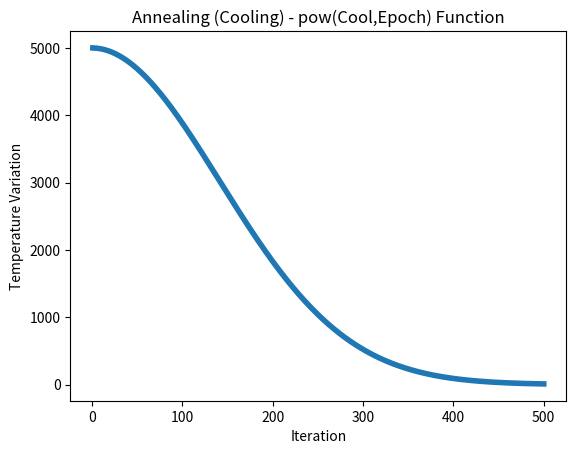

Generate this figure with matplotlib:
import numpy as np
import random
import matplotlib.pyplot as plt
'''
Simulated Annealing gives a near optimal solution
main advantge is tht it does't get stuck in local maxima
'''
'''
Swap function to find neighbours
'''
def swap (Cities, Element1, Element):
    Cities[Element], Cities[Element1] = Cities[min(Element, Element1)], Cities[max(Element, Element1)]
    New_Cities = Cities.copy()
    return New_Cities

def TSP_SimulatedAnnealing(Graph):
    
   Cities = list(range(len(Graph)))
   random.shuffle(Cities)
   Epochlist = []
   Temperaturelist = []
   
   #Calculating cost of the shuffles city order
   Old_Cost = cost(Graph, Cities)
   Epoch = 1 #loop start
   Temperature = 5000 #initial temperature for annealing
   Cool = 0.99995 #cooling factor to reduce temperature effect
   
   while Epoch <= 500:
      Element = np.random.randint(0, len(Graph))
      
      while True:
         Element1 = np.random.randint(0, len(Graph))
         if Element != Element1:
            break
    
      #swapping cities to find neighbours, i.e, getting new permutated cities
      New_Cities = swap(Cities, Element1, Element) 
      #calculating cost of swapped cities
      New_Cost = cost(Graph, New_Cities)
      
      #Optimisation to get the minimum cost tour
      if New_Cost < Old_Cost:
         Tour, Cost = New_Cities, New_Cost
      
      #Annealing procedure to avoid stucking in local maxima
      elif np.random.rand() < np.exp((New_Cost - Old_Cost)/Temperature):
            Tour, Cost = New_Cities, New_Cost
      
      #Cooling procedure. here cooling fucntion taken as anything as we want to reduce temperature at each iteration
      Temperature = Temperature * pow(Cool,Epoch) 
      #Temperature = Temperature / math.log(Cool,10)
      
      if(Temperature>=0):
          Epochlist.append(Epoch)
          Temperaturelist.append(Temperature)
          Epoch += 1
   if(Epoch >= 499):
     plt.plot(Epochlist, Temperaturelist, linewidth = 4)
     plt.xlabel('Iteration')
     plt.ylabel('Temperature Variation') 
     plt.title('Annealing (Cooling) - pow(Cool,Epoch) Function')
     plt.show() 
   return Tour,Cost
'''
Cost() to calculate tour's travel cost
'''
def cost(Graph, Cities):
    
   Traversal_cost = 0
   
   for itr in range(len(Cities)-1):
      Traversal_cost += Graph[Cities[itr]][Cities[itr+1]]
      
   Traversal_cost += Graph[Cities[len(Cities)-1]][Cities[0]] 
   return Traversal_cost

def main():
    Graph = [[0, 400, 200, 300],
             [400, 0, 300, 200],
             [200, 300, 0, 400],
             [300, 200, 400, 0]]
    
    result = TSP_SimulatedAnnealing(Graph)
    
    print("\n\tTravelling Salesman Problem using Simulated Annealing\n")
    print("Salesman Tour:", "City -->" , result[0][0] , "City -->" , result[0][1] , 
          "City -->" , result[0][2] , "City -->" , result[0][3])
    print("Traversal Cost:" , result[1])
    

if __name__ == "__main__":
    main()